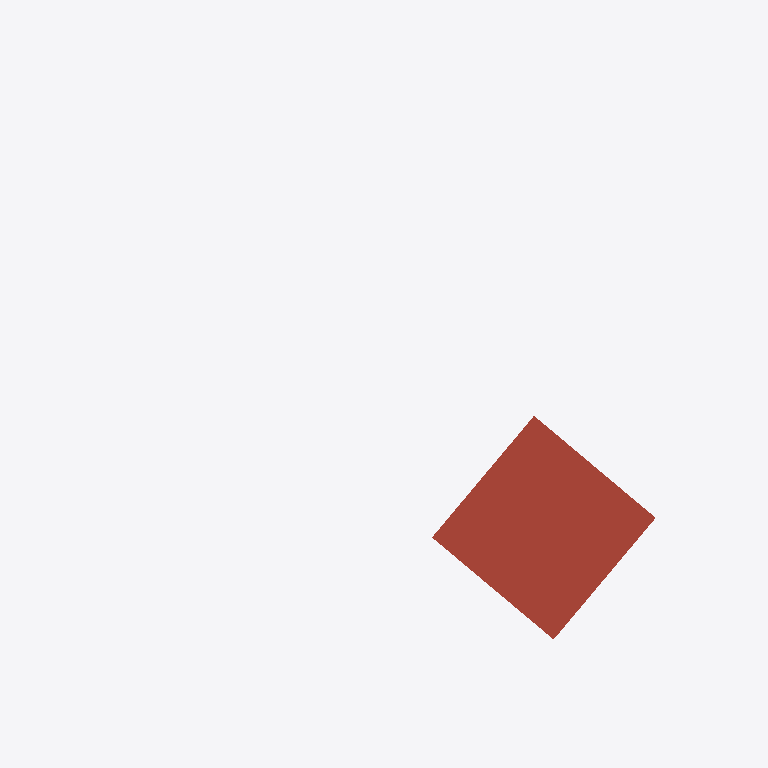
Plan cut of the same IFC building model at storey 'Level 6' (level 15.00 m, cut at 16.40 m), seen from above with north up, elements coloured by IFC class: 1 roof (red-brown). Cut surfaces are drawn darker.
Extent 19.3 m × 18.9 m × 15.6 m (x, y, z). Storeys (5): Level 1 at 0.00 m; Level 2 at 4.00 m; Level 3 at 8.00 m; Level 4 at 11.50 m; Level 6 at 15.00 m. Elements (115): 65 IfcWall, 27 IfcWindow, 17 IfcDoor, 3 IfcSlab, 2 IfcRoof, 1 IfcRailing.

HEADER;
FILE_DESCRIPTION(('ViewDefinition [ReferenceView_V1.1]','ExchangeRequirement [Energy Analysis]'),'2;1');
FILE_NAME('0001','2020-02-25T12:41:33',(''),(''),'The EXPRESS Data Manager Version 5.02.0100.07 : 28 Aug 2013','20190327_2315(x64) - Exporter 20.0.0.377 - Alternate UI 20.0.0.377','');
FILE_SCHEMA(('IFC4'));
ENDSEC;
DATA;
#114=IFCPROJECT('04XCdhzWXDtBhVSPPuhCyZ',#48,'0001',$,$,'Project Name','Project Status',(#105),#100);
#111570=IFCSITE('04XCdhzWXDtBhVSPPuhCyX',#48,'Default',$,$,#111567,$,$,.ELEMENT.,$,$,$,$,$);
#127=IFCBUILDING('04XCdhzWXDtBhVSPPuhCyY',#48,'CIB',$,$,#33,$,'CIB',.ELEMENT.,$,$,$);
#140=IFCBUILDINGSTOREY('04XCdhzWXDtBhVSPQ7KoNt',#48,'Level 1',$,'Level:8mm Head',#138,$,'Level 1',.ELEMENT.,0.0);
#146=IFCBUILDINGSTOREY('04XCdhzWXDtBhVSPQ7KoNL',#48,'Level 2',$,'Level:8mm Head',#145,$,'Level 2',.ELEMENT.,4000.0);
#152=IFCBUILDINGSTOREY('04XCdhzWXDtBhVSPQ7KoGx',#48,'Level 3',$,'Level:8mm Head',#151,$,'Level 3',.ELEMENT.,8000.0);
#158=IFCBUILDINGSTOREY('04XCdhzWXDtBhVSPQ7KoGO',#48,'Level 4',$,'Level:8mm Head',#157,$,'Level 4',.ELEMENT.,11500.0);
#170=IFCBUILDINGSTOREY('04XCdhzWXDtBhVSPQ7KpcK',#48,'Level 6',$,'Level:8mm Head',#169,$,'Level 6',.ELEMENT.,15000.0);
#9757=IFCROOF('3Tn8vdAOX0QxqbKYoVvsqi',#48,'Basic Roof:Generic Roof - 300mm:280736',$,'Basic Roof:Generic Roof - 300mm',#9753,$,'280736',.NOTDEFINED.);
ENDSEC;